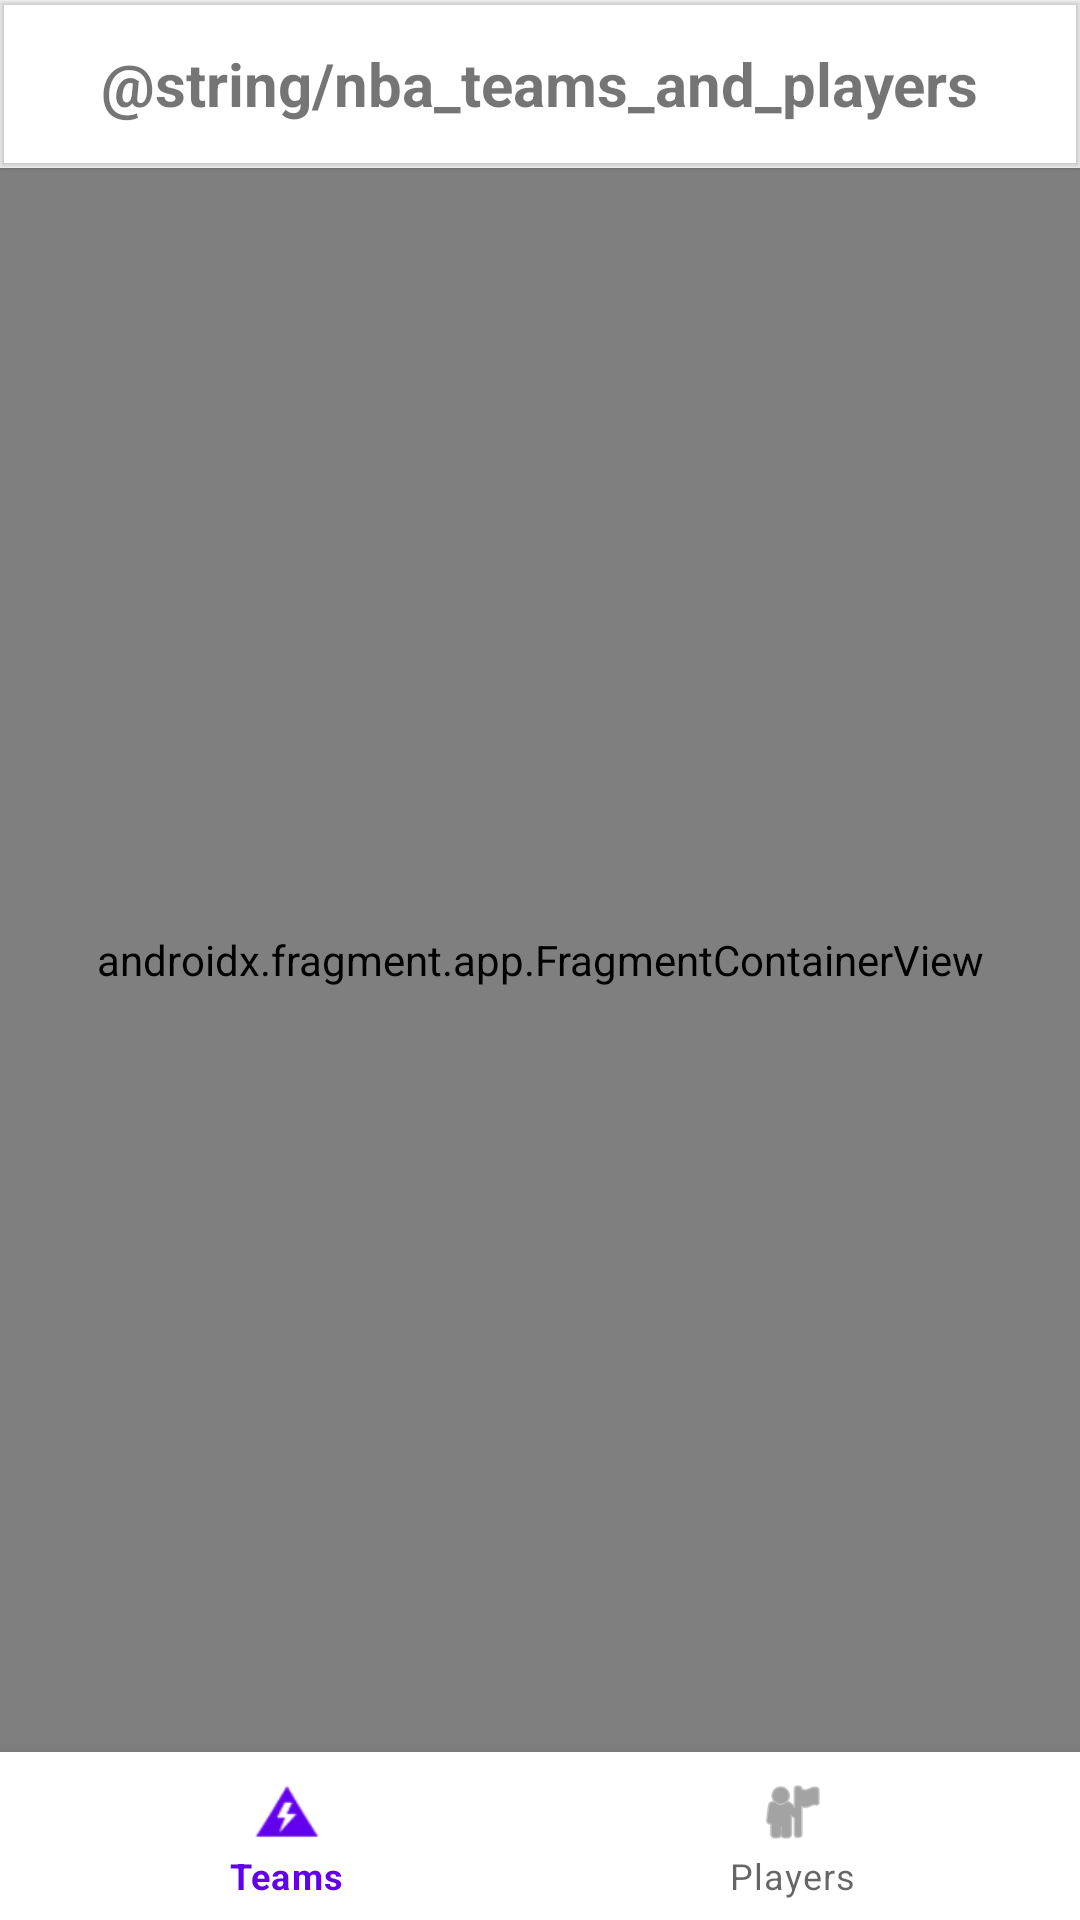

Produce the Android XML layout that renders to this screen, including the resource entries it uses.
<!-- AndroidManifest.xml: application theme Theme.Basket -->
<!-- res/layout/activity_main.xml -->
<?xml version="1.0" encoding="utf-8"?>
<androidx.constraintlayout.widget.ConstraintLayout xmlns:android="http://schemas.android.com/apk/res/android"
    xmlns:app="http://schemas.android.com/apk/res-auto"
    xmlns:tools="http://schemas.android.com/tools"
    android:layout_width="match_parent"
    android:layout_height="match_parent"
    tools:context=".MainActivity">

    <androidx.fragment.app.FragmentContainerView
        android:id="@+id/fragmentContainerView"
        android:name="androidx.navigation.fragment.NavHostFragment"
        android:layout_width="0dp"
        android:layout_height="0dp"
        app:defaultNavHost="true"
        app:layout_constraintBottom_toTopOf="@+id/bottomNavigationView"
        app:layout_constraintEnd_toEndOf="parent"
        app:layout_constraintStart_toStartOf="parent"
        app:layout_constraintTop_toBottomOf="@+id/topAppBar"
        app:navGraph="@navigation/navigation" />


    <com.google.android.material.appbar.MaterialToolbar
        android:id="@+id/topAppBar"
        android:backgroundTint="@color/white"
        android:layout_width="match_parent"
        android:layout_height="?attr/actionBarSize"
        app:layout_constraintEnd_toEndOf="parent"
        app:layout_constraintStart_toStartOf="parent"
        app:layout_constraintTop_toTopOf="parent"
        android:elevation="@dimen/cardview_compat_inset_shadow"
       >

        <TextView
            android:id="@+id/toolbar_title"
            android:layout_width="wrap_content"
            android:layout_height="wrap_content"
            android:layout_gravity="center"
            android:text="@string/nba_teams_and_players"
            android:textSize="20sp"
            android:textStyle="bold"
            tools:layout_editor_absoluteX="166dp"
            tools:layout_editor_absoluteY="18dp" />
    </com.google.android.material.appbar.MaterialToolbar>

    <com.google.android.material.bottomnavigation.BottomNavigationView
        android:id="@+id/bottomNavigationView"
        android:layout_width="0dp"
        android:layout_height="wrap_content"
        app:layout_constraintBottom_toBottomOf="parent"
        app:layout_constraintEnd_toEndOf="parent"
        app:layout_constraintStart_toStartOf="parent"
        app:menu="@menu/bottom_menu" />
</androidx.constraintlayout.widget.ConstraintLayout>
<!-- resources referenced by this layout -->
<resources>
  <style name="Theme.Basket" parent="Theme.MaterialComponents.DayNight.DarkActionBar">
          
          <item name="colorPrimary">@color/purple_500</item>
          <item name="colorPrimaryVariant">@color/purple_700</item>
          <item name="colorOnPrimary">@color/white</item>
          
          <item name="colorSecondary">@color/teal_200</item>
          <item name="colorSecondaryVariant">@color/teal_700</item>
          <item name="colorOnSecondary">@color/black</item>
          
  
          
      </style>
  <!-- not gathered from this repository: default colours our renderer supplied (Android Studio template values) -->
  <color name="purple_500">#FF6200EE</color>
  <color name="purple_700">#FF3700B3</color>
  <color name="teal_200">#FF03DAC5</color>
  <color name="teal_700">#FF018786</color>
  <color name="black">#FF000000</color>
  <color name="white">#FFFFFFFF</color>
</resources>
